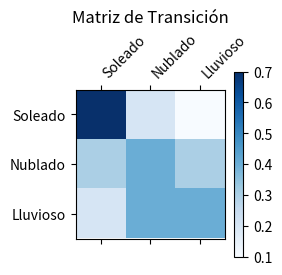

Write the Python code that produced this figure.


import numpy as np
import matplotlib.pyplot as plt 

def crear_matriz_transicion(estados, probabilidades): 
    n = len(estados)
    matriz = np.zeros((n, n))
    estado_indices = {estado: i for i, estado in enumerate(estados)}

    for estado_origen, transiciones in probabilidades.items():
        i = estado_indices[estado_origen]
        for estado_destino, prob in transiciones.items():
            j = estado_indices[estado_destino]
            matriz[i, j] = prob
    return matriz

def simular_cadena_markov(matriz_transicion, estado_inicial_idx, num_pasos, estados_nombres=None): 
    num_estados = matriz_transicion.shape[0]
    camino = [estado_inicial_idx]
    estado_actual_idx = estado_inicial_idx

    for _ in range(num_pasos):
        siguiente_estado_idx = np.random.choice(
            num_estados,
            p=matriz_transicion[estado_actual_idx, :]
        )
        camino.append(siguiente_estado_idx)
        estado_actual_idx = siguiente_estado_idx

    if estados_nombres:
        return [estados_nombres[i] for i in camino]
    return camino

def calcular_distribucion_estado(matriz_transicion, distribucion_inicial, num_pasos):
    distribucion_actual = distribucion_inicial
    for _ in range(num_pasos):
        distribucion_actual = np.dot(distribucion_actual, matriz_transicion)
    return distribucion_actual

def visualizar_matriz(matriz, estados):
    fig, ax = plt.subplots(figsize=(len(estados)*0.8, len(estados)*0.8))
    cax = ax.matshow(matriz, cmap='Blues')
    fig.colorbar(cax)
    ax.set_xticks(np.arange(len(estados)))
    ax.set_yticks(np.arange(len(estados)))
    ax.set_xticklabels(estados, rotation=45, ha="left")
    ax.set_yticklabels(estados)
    plt.title("Matriz de Transición")
    plt.show()

if __name__ == '__main__':
    estados_clima = ['Soleado', 'Nublado', 'Lluvioso']
    probabilidades_clima = {
        'Soleado': {'Soleado': 0.7, 'Nublado': 0.2, 'Lluvioso': 0.1},
        'Nublado': {'Soleado': 0.3, 'Nublado': 0.4, 'Lluvioso': 0.3},
        'Lluvioso': {'Soleado': 0.2, 'Nublado': 0.4, 'Lluvioso': 0.4}
    }

    matriz_clima = crear_matriz_transicion(estados_clima, probabilidades_clima)
    print("Matriz de Transición del Clima:\n", matriz_clima)

    camino_simulado = simular_cadena_markov(matriz_clima, 0, 10, estados_clima) 
    print("\nCamino simulado:", camino_simulado)

    distribucion_inicial = np.array([1.0, 0.0, 0.0]) # 100% Soleado al inicio
    distribucion_despues_5_pasos = calcular_distribucion_estado(matriz_clima, distribucion_inicial, 5)
    print(f"\nDistribución después de 5 pasos (inicial={estados_clima[0]}):", distribucion_despues_5_pasos)

    try:
        visualizar_matriz(matriz_clima, estados_clima)
    except Exception as e:
        print(f"\nNo se pudo visualizar la matriz (¿Matplotlib instalado?): {e}")